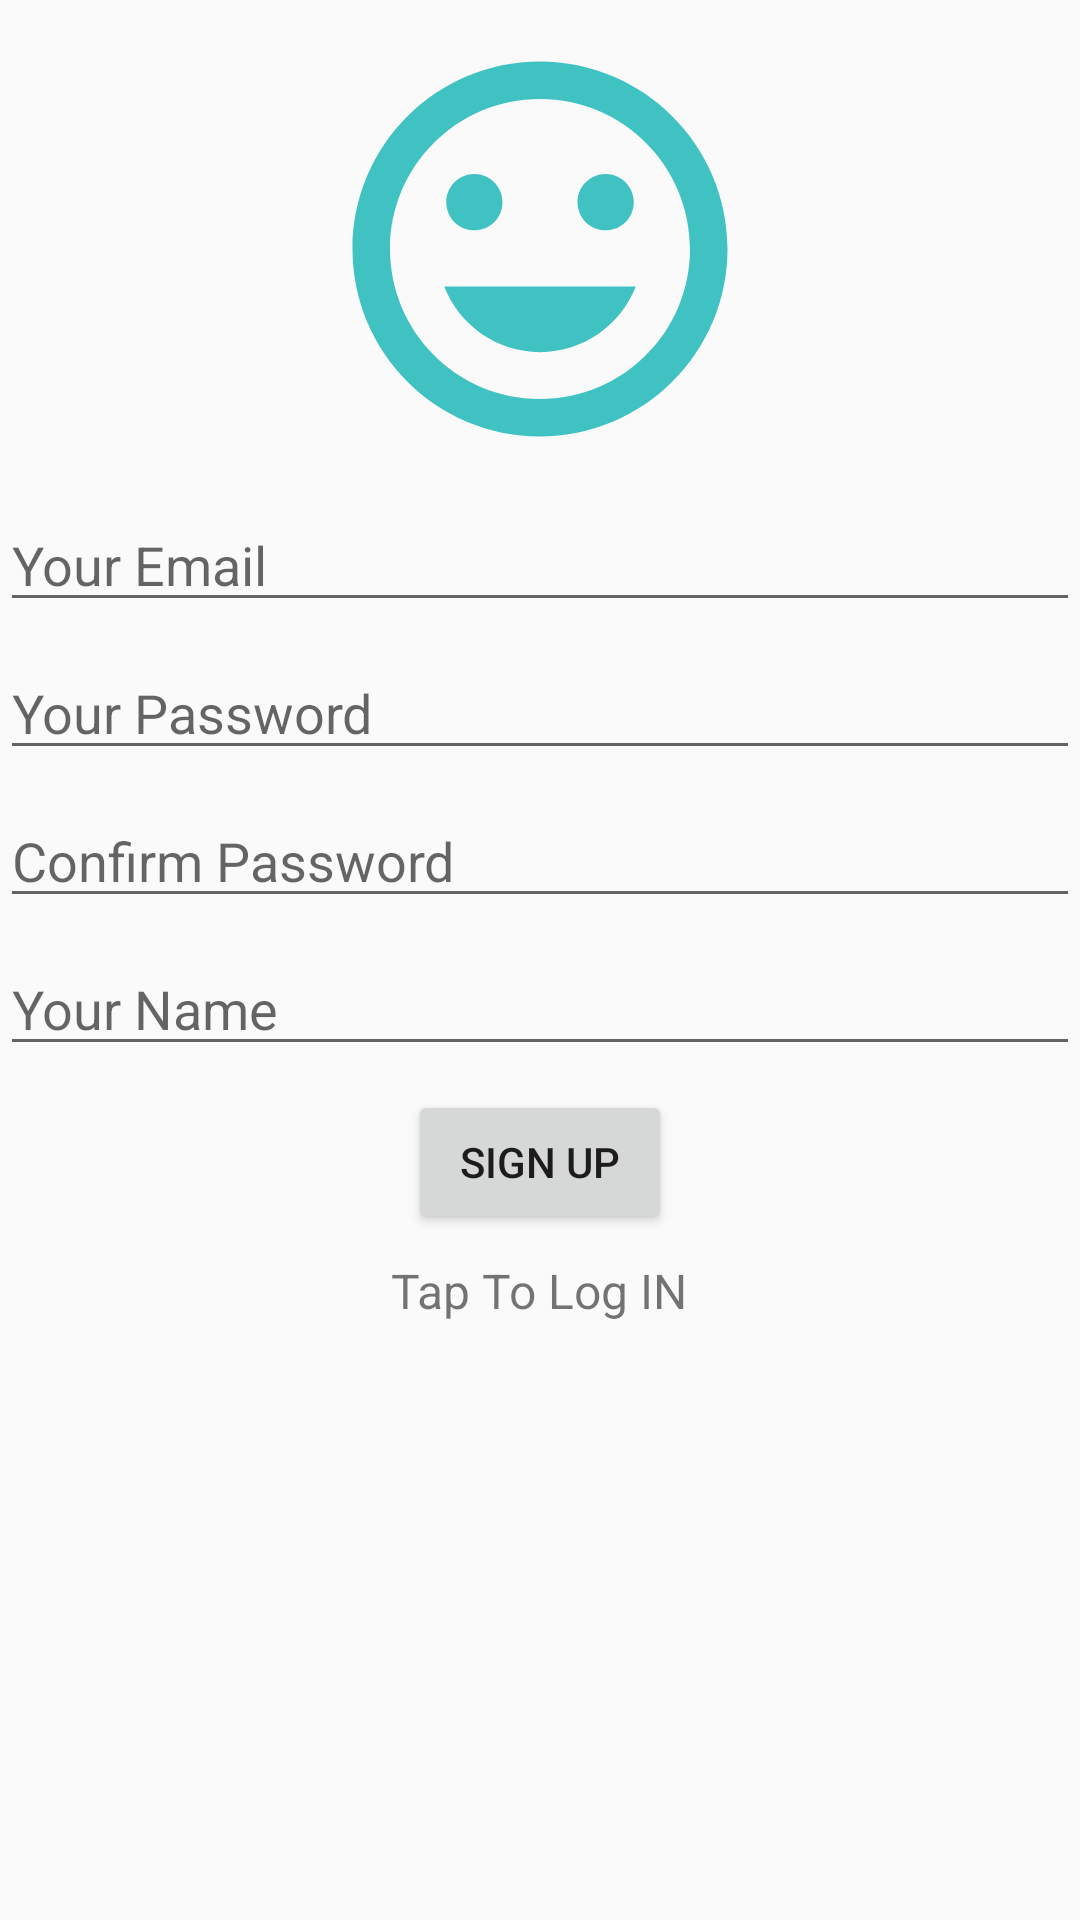

Reconstruct the res/layout file that produces this screen, plus the resources it refers to.
<!-- AndroidManifest.xml: application theme Theme.AwesomeChat -->
<!-- res/layout/activity_sign_in.xml -->
<?xml version="1.0" encoding="utf-8"?>
<LinearLayout xmlns:android="http://schemas.android.com/apk/res/android"
    xmlns:app="http://schemas.android.com/apk/res-auto"
    xmlns:tools="http://schemas.android.com/tools"
    android:layout_width="match_parent"
    android:layout_height="match_parent"
    tools:context=".SignInActivity"
    android:orientation="vertical">

    <ImageView
        android:layout_width="150dp"
        android:layout_height="150dp"
        android:layout_gravity="center_horizontal"
        android:layout_marginTop="8dp"
        android:src="@drawable/ic_baseline_insert_emoticon_24"/>

    <EditText
        android:id="@+id/emailEditText"
        android:layout_marginTop="8dp"
        android:hint="Your Email"
        android:inputType="textEmailAddress"
        android:layout_width="match_parent"
        android:layout_height="wrap_content"/>
    <EditText
        android:id="@+id/passwordEditText"
        android:layout_marginTop="8dp"
        android:hint="Your Password"
        android:inputType="textPassword"
        android:layout_width="match_parent"
        android:layout_height="wrap_content"/>
    <EditText
        android:id="@+id/repeatPasswordEditText"
        android:layout_marginTop="8dp"
        android:hint="Confirm Password"
        android:inputType="textPassword"
        android:layout_width="match_parent"
        android:layout_height="wrap_content"/>
    <EditText
        android:id="@+id/nameEditText"
        android:layout_marginTop="8dp"
        android:hint="Your Name"
        android:inputType="textPersonName"
        android:layout_width="match_parent"
        android:layout_height="wrap_content"/>
    <Button
        android:layout_width="wrap_content"
        android:layout_height="wrap_content"
        android:id="@+id/loginSignUpButton"
        android:layout_gravity="center_horizontal"
        android:layout_marginTop="8dp"
        android:text="Sign Up"/>
    <TextView
        android:layout_width="wrap_content"
        android:layout_height="wrap_content"
        android:id="@+id/toggleLoginSignUpTextView"
        android:layout_gravity="center_horizontal"
        android:layout_marginTop="8dp"
        android:textSize="16sp"
        android:text="Tap To Log IN"
        android:clickable="true"
        android:onClick="toggleLoginMode"/>

</LinearLayout>
<!-- resources referenced by this layout -->
<resources>
  <!-- drawable ic_baseline_insert_emoticon_24 (drawable) -->
  <vector android:height="24dp" android:tint="#40C2C2"
      android:viewportHeight="24" android:viewportWidth="24"
      android:width="24dp" xmlns:android="http://schemas.android.com/apk/res/android">
      <path android:fillColor="@android:color/white" android:pathData="M11.99,2C6.47,2 2,6.48 2,12s4.47,10 9.99,10C17.52,22 22,17.52 22,12S17.52,2 11.99,2zM12,20c-4.42,0 -8,-3.58 -8,-8s3.58,-8 8,-8 8,3.58 8,8 -3.58,8 -8,8zM15.5,11c0.83,0 1.5,-0.67 1.5,-1.5S16.33,8 15.5,8 14,8.67 14,9.5s0.67,1.5 1.5,1.5zM8.5,11c0.83,0 1.5,-0.67 1.5,-1.5S9.33,8 8.5,8 7,8.67 7,9.5 7.67,11 8.5,11zM12,17.5c2.33,0 4.31,-1.46 5.11,-3.5L6.89,14c0.8,2.04 2.78,3.5 5.11,3.5z"/>
  </vector>
  <style name="Theme.AwesomeChat" parent="Theme.AppCompat.Light.DarkActionBar">
          
          <item name="colorPrimary">@color/purple_500</item>
          <item name="colorPrimaryDark">@color/purple_700</item>
          <item name="colorAccent">@color/teal_200</item>
          
      </style>
  <!-- not gathered from this repository: default colours our renderer supplied (Android Studio template values) -->
  <color name="purple_500">#FF6200EE</color>
  <color name="purple_700">#FF3700B3</color>
  <color name="teal_200">#FF03DAC5</color>
</resources>
